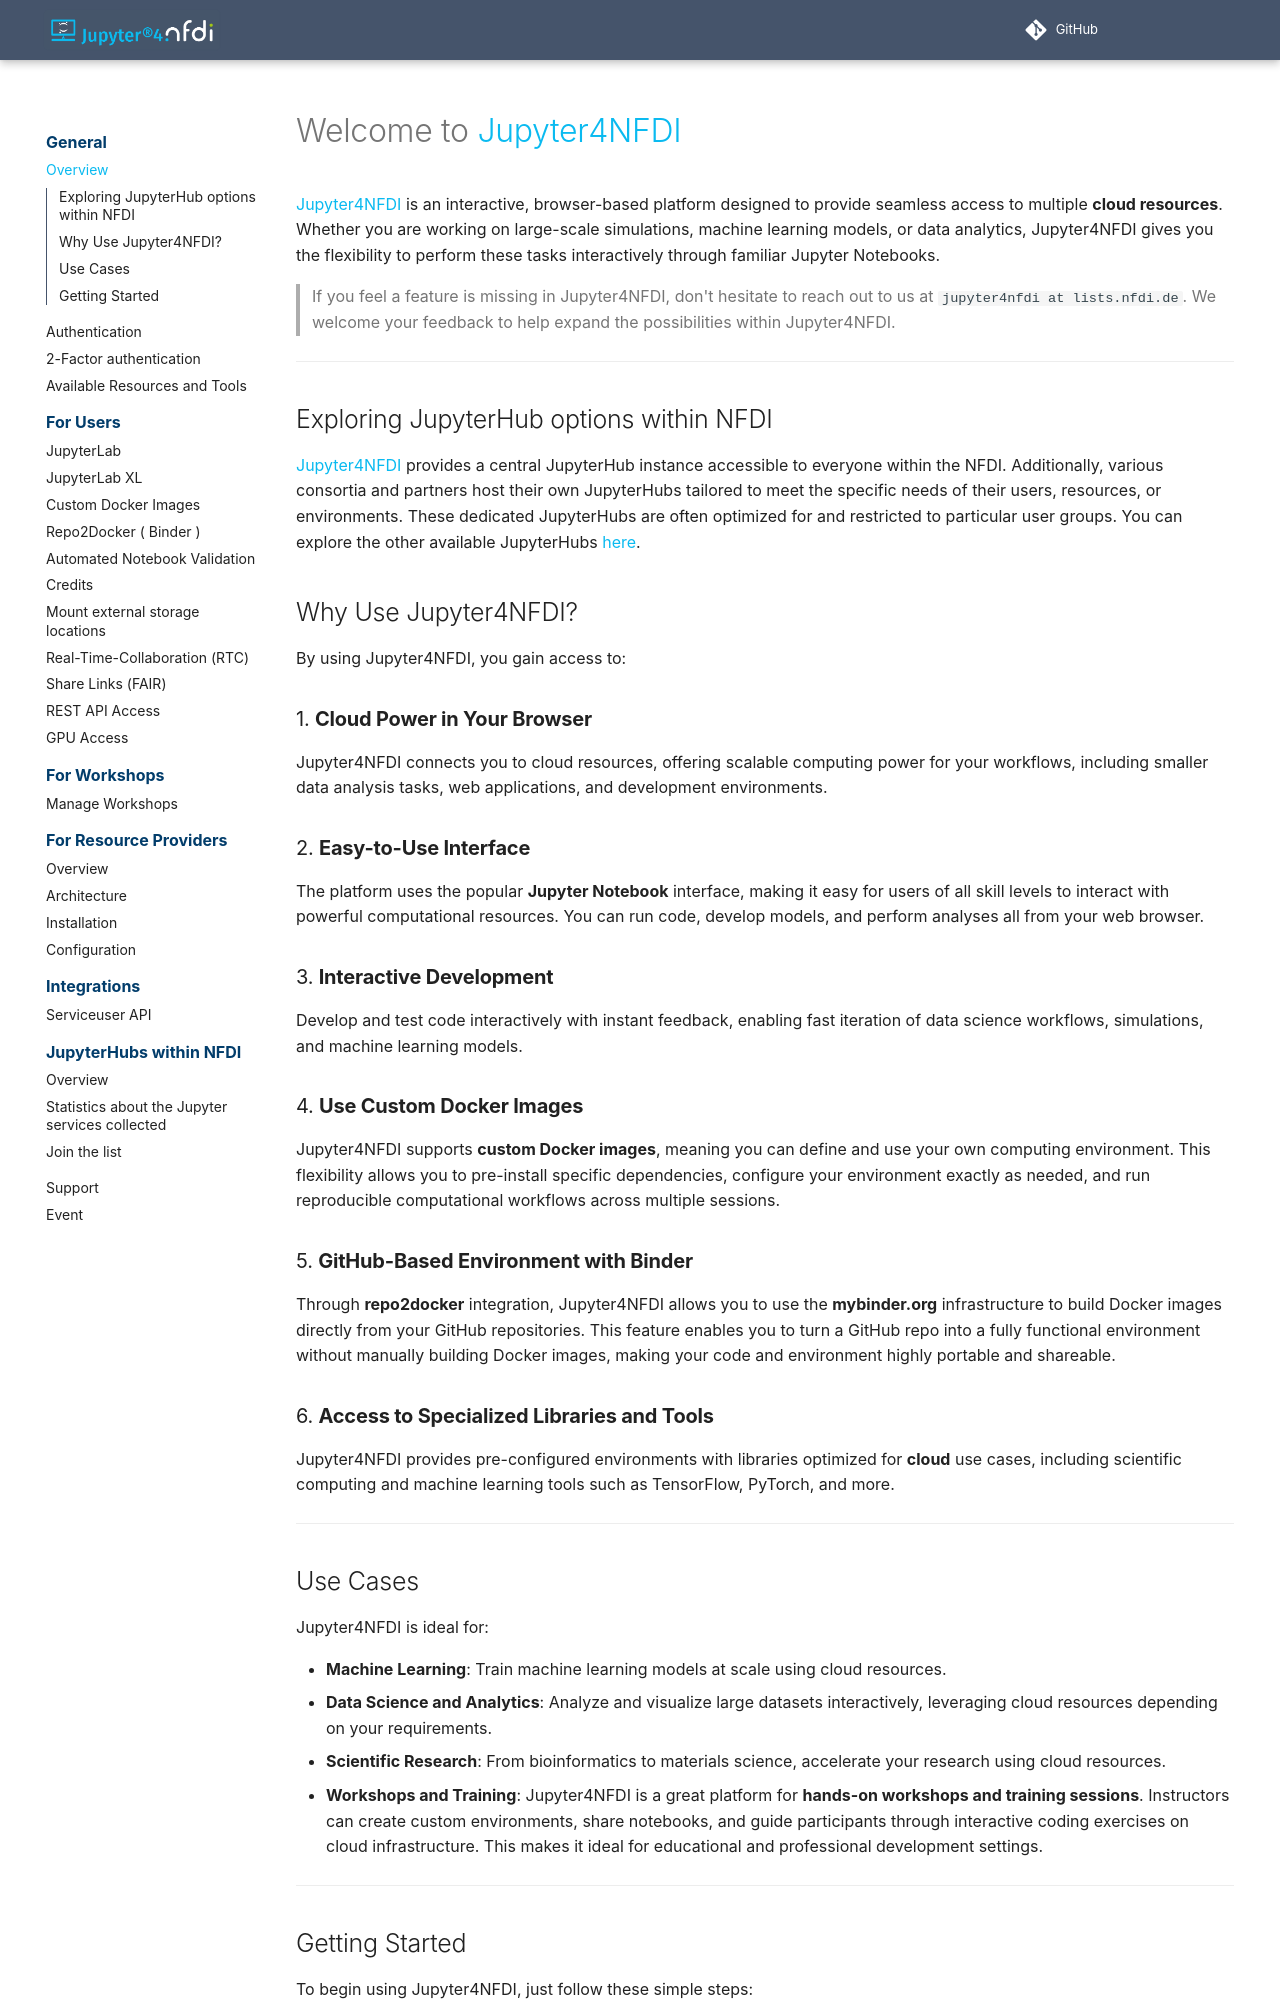

repository: NFDI-Jupyter/services · page: index.html · generator: mkdocs

<!-- 
<div style="
  background: LightBlue;
  border: 1px solid #f0ad4e;
  text-align: center;
">
<h3> Second call for incubators has started </h3>
Please have a look at <a href=https://github.com/NFDI-Jupyter/services/discussions/47>github discussions</a>!
</div>

-->
# Welcome to [Jupyter4NFDI](https://hub.nfdi-jupyter.de)


[Jupyter4NFDI](https://hub.nfdi-jupyter.de) is an interactive, browser-based platform designed to provide seamless access to multiple **cloud resources**. Whether you are working on large-scale simulations, machine learning models, or data analytics, Jupyter4NFDI gives you the flexibility to perform these tasks interactively through familiar Jupyter Notebooks. 

> If you feel a feature is missing in Jupyter4NFDI, don't hesitate to reach out to us at `jupyter4nfdi at lists.nfdi.de`. We welcome your feedback to help expand the possibilities within Jupyter4NFDI.

---

## Exploring JupyterHub options within NFDI
[Jupyter4NFDI](https://hub.nfdi-jupyter.de) provides a central JupyterHub instance accessible to everyone within the NFDI. Additionally, various consortia and partners host their own JupyterHubs tailored to meet the specific needs of their users, resources, or environments. These dedicated JupyterHubs are often optimized for and restricted to particular user groups. You can explore the other available JupyterHubs [here](hubs/index.md).


## Why Use Jupyter4NFDI?

By using Jupyter4NFDI, you gain access to:

<h3> 1. <strong>Cloud Power in Your Browser</strong> </h3>
   Jupyter4NFDI connects you to cloud resources, offering scalable computing power for your workflows, including smaller data analysis tasks, web applications, and development environments.

<h3> 2. <strong>Easy-to-Use Interface</strong> </h3>
   The platform uses the popular **Jupyter Notebook** interface, making it easy for users of all skill levels to interact with powerful computational resources. You can run code, develop models, and perform analyses all from your web browser.

<h3> 3. <strong>Interactive Development</strong> </h3>
   Develop and test code interactively with instant feedback, enabling fast iteration of data science workflows, simulations, and machine learning models. 

<h3> 4. <strong>Use Custom Docker Images</strong> </h3>
   Jupyter4NFDI supports **custom Docker images**, meaning you can define and use your own computing environment. This flexibility allows you to pre-install specific dependencies, configure your environment exactly as needed, and run reproducible computational workflows across multiple sessions.

<h3> 5. <strong>GitHub-Based Environment with Binder</strong> </h3>
   Through **repo2docker** integration, Jupyter4NFDI allows you to use the **mybinder.org** infrastructure to build Docker images directly from your GitHub repositories. This feature enables you to turn a GitHub repo into a fully functional environment without manually building Docker images, making your code and environment highly portable and shareable.

<h3> 6. <strong>Access to Specialized Libraries and Tools</strong> </h3>
   Jupyter4NFDI provides pre-configured environments with libraries optimized for **cloud** use cases, including scientific computing and machine learning tools such as TensorFlow, PyTorch, and more.

---
